10-way image classification set "dataset_bg_removed" from GitHub (shrinidhi0811/leaflookalike-detector); label vocabulary: alpinia galanga, azadirachta indica, basella alba, jasminum, mentha, murraya koenigii, nerium oleander, plectranthus amboinicus, syzygium jambos, trigonella foenum graecum.

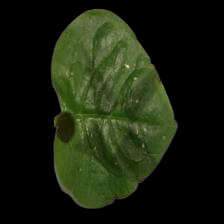
Label: basella alba

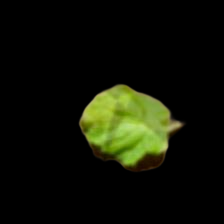
Label: mentha

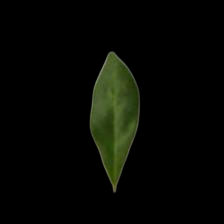
Label: murraya koenigii

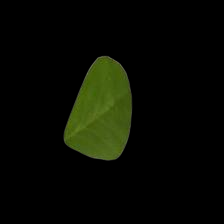
Label: trigonella foenum graecum

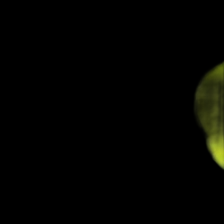
Label: syzygium jambos

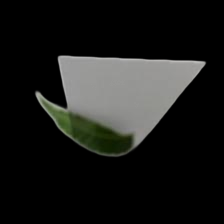
Label: azadirachta indica
